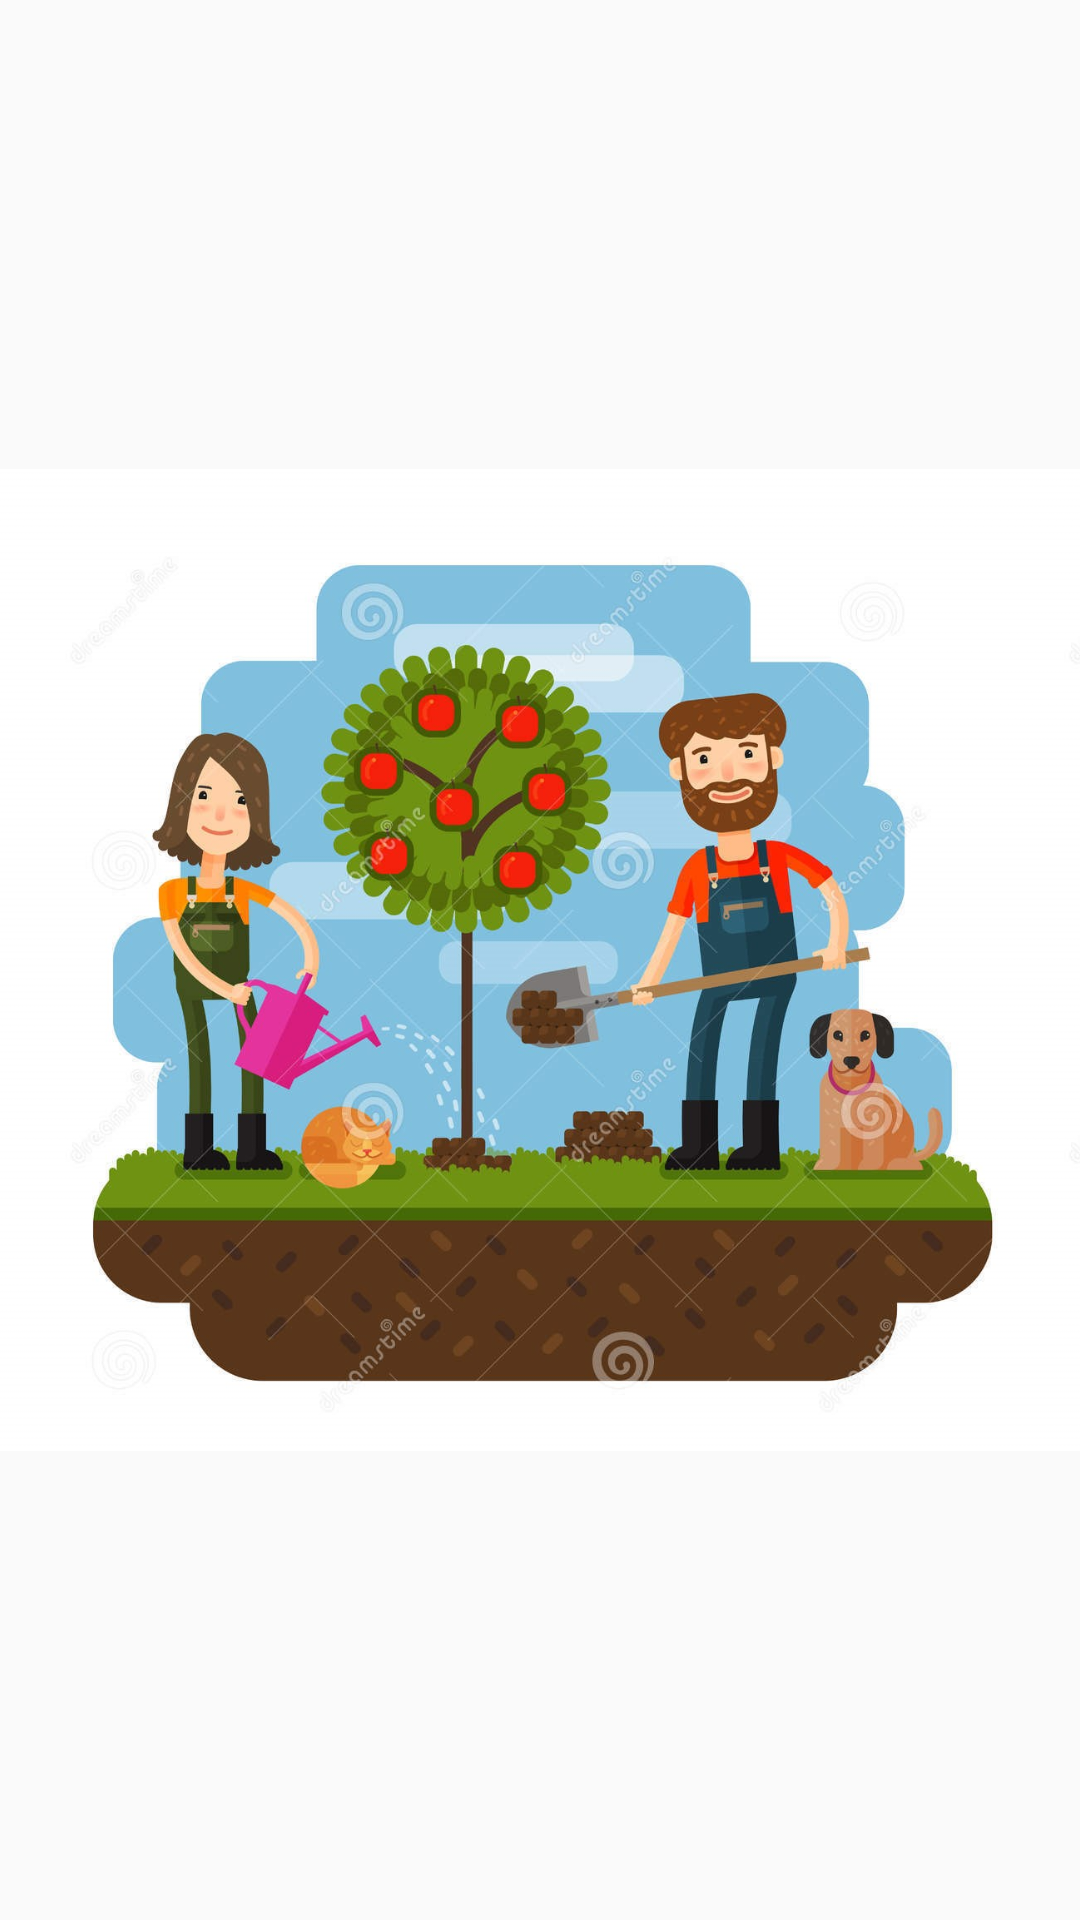

Layout XML and referenced resources for this Android screen:
<!-- AndroidManifest.xml: application theme AppTheme -->
<!-- res/layout/nav_header_main.xml -->
<?xml version="1.0" encoding="utf-8"?>
<LinearLayout xmlns:android="http://schemas.android.com/apk/res/android"
    xmlns:app="http://schemas.android.com/apk/res-auto"
    android:layout_width="match_parent"
    android:layout_height="@dimen/nav_header_height"
    android:gravity="bottom"
    android:orientation="vertical"
    android:paddingLeft="@dimen/activity_horizontal_margin"
    android:paddingTop="@dimen/activity_vertical_margin"
    android:paddingRight="@dimen/activity_horizontal_margin"
    android:paddingBottom="@dimen/activity_vertical_margin"
    android:theme="@style/ThemeOverlay.AppCompat.Dark">
    <android.support.v7.widget.AppCompatImageView
        android:layout_width="match_parent"
        android:layout_height="match_parent"
        android:src="@drawable/image"/>

</LinearLayout>
<!-- resources referenced by this layout -->
<resources>
  <!-- drawable image: jpg bitmap (drawable, 194649 bytes) -->
  <style name="AppTheme" parent="Theme.AppCompat.Light.DarkActionBar">
          
          <item name="colorPrimary">@color/colorPrimary</item>
          <item name="colorPrimaryDark">@color/colorPrimaryDark</item>
          <item name="colorAccent">@color/colorAccent</item>
  
  
      </style>
  <color name="colorPrimary">#1B5E20</color>
  <color name="colorPrimaryDark">#1B5E20</color>
  <color name="colorAccent">#3d8021</color>
</resources>
